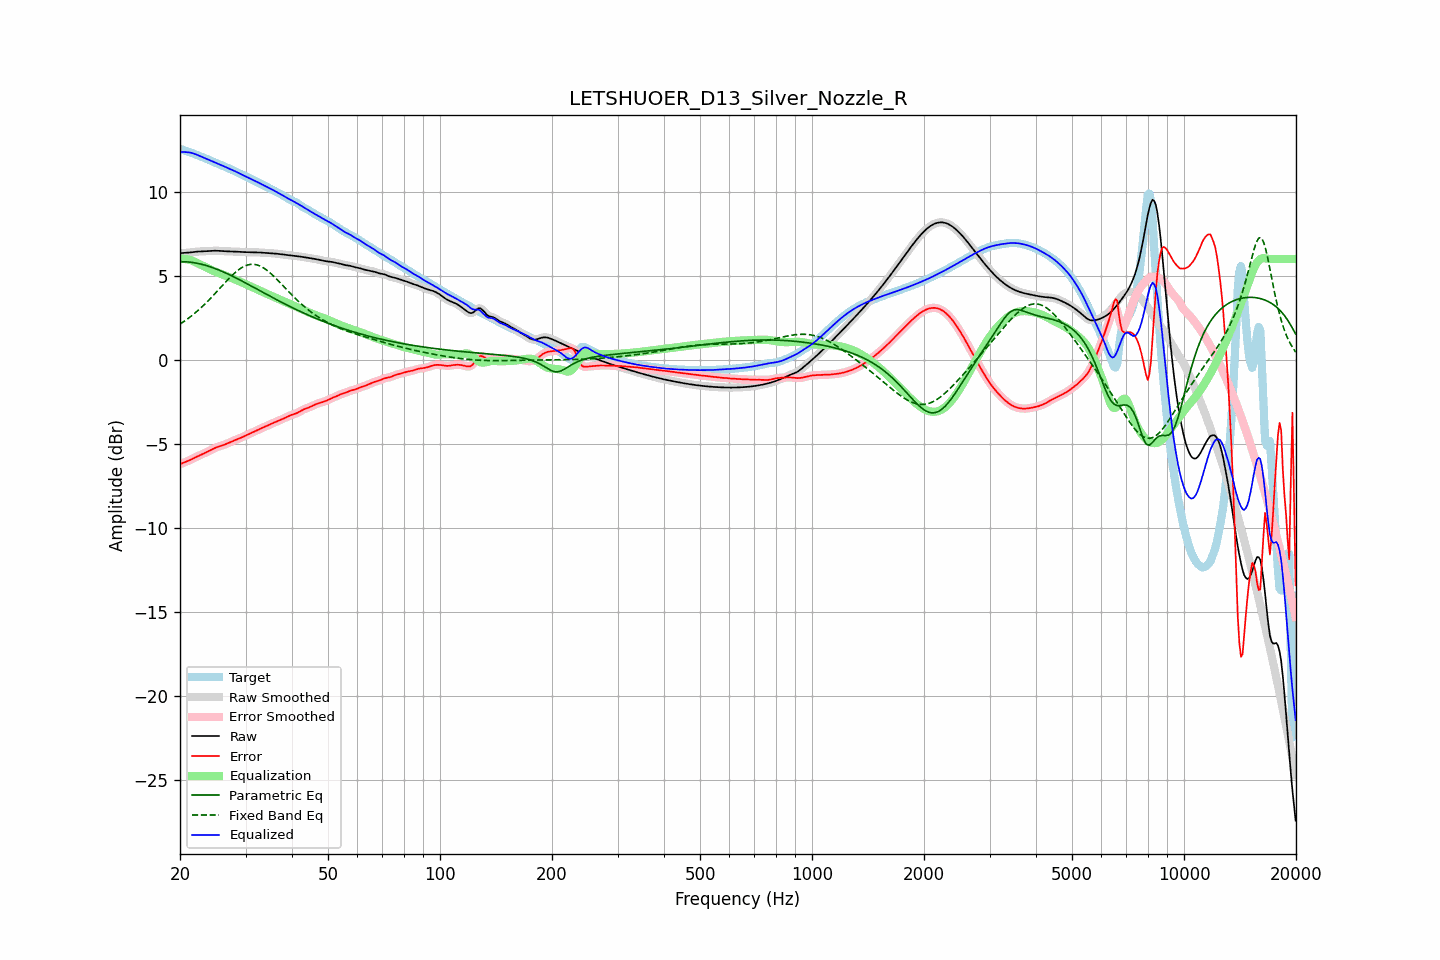

The file beside this chart, header and first rows:
frequency, raw, error, smoothed, error_smoothed, equalization, parametric_eq, fixed_band_eq, equalized_raw, equalized_smoothed, target
20.00, 6.34, -6.21, 6.35, -6.21, 6.01, 5.84, 2.13, 12.35, 12.35, 12.55
20.20, 6.35, -6.17, 6.35, -6.17, 6.01, 5.84, 2.19, 12.36, 12.36, 12.52
20.40, 6.36, -6.13, 6.36, -6.13, 6.01, 5.84, 2.25, 12.36, 12.36, 12.49
20.61, 6.36, -6.09, 6.36, -6.09, 6.00, 5.83, 2.32, 12.36, 12.36, 12.45
20.81, 6.37, -6.05, 6.37, -6.05, 5.99, 5.83, 2.39, 12.35, 12.35, 12.42
21.02, 6.37, -6.01, 6.38, -6.01, 5.97, 5.82, 2.46, 12.34, 12.34, 12.39
21.23, 6.38, -5.97, 6.38, -5.97, 5.95, 5.81, 2.53, 12.33, 12.33, 12.35
21.44, 6.40, -5.92, 6.40, -5.92, 5.92, 5.80, 2.60, 12.31, 12.31, 12.32
21.66, 6.41, -5.88, 6.41, -5.88, 5.88, 5.79, 2.68, 12.29, 12.29, 12.28
21.87, 6.42, -5.83, 6.42, -5.83, 5.84, 5.77, 2.76, 12.26, 12.26, 12.25
22.09, 6.43, -5.78, 6.43, -5.78, 5.79, 5.76, 2.84, 12.22, 12.22, 12.21
22.31, 6.44, -5.73, 6.44, -5.73, 5.74, 5.74, 2.92, 12.18, 12.18, 12.17
22.54, 6.44, -5.69, 6.44, -5.69, 5.69, 5.72, 3.00, 12.14, 12.14, 12.13
22.76, 6.45, -5.65, 6.45, -5.65, 5.65, 5.69, 3.09, 12.10, 12.10, 12.10
22.99, 6.45, -5.60, 6.45, -5.60, 5.60, 5.67, 3.18, 12.06, 12.06, 12.06
23.22, 6.46, -5.56, 6.46, -5.56, 5.56, 5.65, 3.27, 12.02, 12.02, 12.02
23.45, 6.46, -5.52, 6.46, -5.52, 5.51, 5.62, 3.37, 11.98, 11.98, 11.98
23.69, 6.47, -5.47, 6.47, -5.47, 5.47, 5.59, 3.46, 11.94, 11.94, 11.94
23.92, 6.48, -5.42, 6.48, -5.42, 5.42, 5.56, 3.56, 11.89, 11.89, 11.90
24.16, 6.48, -5.37, 6.48, -5.37, 5.37, 5.53, 3.66, 11.85, 11.85, 11.85
24.40, 6.49, -5.32, 6.49, -5.32, 5.33, 5.50, 3.76, 11.81, 11.81, 11.81
24.65, 6.49, -5.28, 6.49, -5.28, 5.28, 5.46, 3.86, 11.77, 11.77, 11.77
24.89, 6.49, -5.23, 6.49, -5.23, 5.24, 5.42, 3.96, 11.73, 11.73, 11.73
25.14, 6.49, -5.20, 6.49, -5.20, 5.20, 5.39, 4.07, 11.69, 11.69, 11.68
25.39, 6.49, -5.16, 6.48, -5.16, 5.16, 5.35, 4.17, 11.65, 11.65, 11.65
25.65, 6.48, -5.13, 6.48, -5.13, 5.13, 5.31, 4.28, 11.61, 11.61, 11.61
25.91, 6.47, -5.10, 6.47, -5.10, 5.10, 5.27, 4.38, 11.57, 11.57, 11.57
26.16, 6.46, -5.07, 6.46, -5.07, 5.06, 5.23, 4.48, 11.52, 11.52, 11.53
26.43, 6.46, -5.03, 6.46, -5.03, 5.02, 5.18, 4.59, 11.48, 11.48, 11.49
26.69, 6.45, -4.99, 6.45, -4.99, 4.99, 5.14, 4.69, 11.44, 11.44, 11.45
26.96, 6.45, -4.95, 6.45, -4.95, 4.95, 5.10, 4.79, 11.40, 11.40, 11.40
27.23, 6.45, -4.91, 6.45, -4.91, 4.91, 5.05, 4.89, 11.36, 11.36, 11.36
27.50, 6.45, -4.86, 6.45, -4.86, 4.87, 5.00, 4.99, 11.32, 11.32, 11.31
27.77, 6.44, -4.82, 6.44, -4.82, 4.83, 4.96, 5.08, 11.27, 11.27, 11.27
28.05, 6.44, -4.78, 6.44, -4.78, 4.79, 4.91, 5.16, 11.23, 11.23, 11.22
28.33, 6.43, -4.75, 6.43, -4.75, 4.75, 4.86, 5.25, 11.18, 11.18, 11.18
28.62, 6.43, -4.71, 6.43, -4.71, 4.71, 4.81, 5.33, 11.14, 11.14, 11.14
28.90, 6.42, -4.67, 6.42, -4.67, 4.67, 4.76, 5.39, 11.09, 11.09, 11.09
29.19, 6.42, -4.63, 6.42, -4.63, 4.63, 4.71, 5.46, 11.04, 11.04, 11.05
29.48, 6.41, -4.59, 6.41, -4.59, 4.58, 4.66, 5.52, 11.00, 11.00, 11.00
29.78, 6.41, -4.54, 6.41, -4.54, 4.54, 4.61, 5.57, 10.95, 10.95, 10.95
30.08, 6.41, -4.50, 6.41, -4.50, 4.50, 4.56, 5.61, 10.91, 10.91, 10.90
30.38, 6.41, -4.45, 6.41, -4.45, 4.45, 4.51, 5.64, 10.86, 10.86, 10.86
30.68, 6.40, -4.41, 6.40, -4.41, 4.41, 4.46, 5.66, 10.81, 10.81, 10.81
30.99, 6.40, -4.36, 6.40, -4.36, 4.36, 4.41, 5.68, 10.77, 10.77, 10.76
31.30, 6.40, -4.32, 6.40, -4.32, 4.32, 4.36, 5.68, 10.72, 10.72, 10.72
31.61, 6.39, -4.28, 6.39, -4.28, 4.27, 4.30, 5.68, 10.67, 10.67, 10.67
31.93, 6.39, -4.23, 6.39, -4.23, 4.23, 4.25, 5.67, 10.62, 10.62, 10.63
32.24, 6.39, -4.19, 6.39, -4.19, 4.19, 4.20, 5.64, 10.58, 10.58, 10.58
32.57, 6.39, -4.14, 6.39, -4.14, 4.14, 4.15, 5.61, 10.53, 10.53, 10.53
32.89, 6.38, -4.10, 6.38, -4.10, 4.10, 4.10, 5.57, 10.48, 10.48, 10.48
33.22, 6.38, -4.06, 6.38, -4.06, 4.06, 4.04, 5.52, 10.43, 10.43, 10.43
33.55, 6.37, -4.02, 6.37, -4.01, 4.01, 3.99, 5.47, 10.38, 10.38, 10.38
33.89, 6.36, -3.97, 6.36, -3.97, 3.97, 3.94, 5.40, 10.33, 10.33, 10.34
34.23, 6.36, -3.93, 6.36, -3.93, 3.93, 3.89, 5.33, 10.28, 10.28, 10.29
34.57, 6.35, -3.88, 6.35, -3.88, 3.88, 3.84, 5.26, 10.24, 10.24, 10.24
34.92, 6.35, -3.84, 6.35, -3.84, 3.84, 3.79, 5.18, 10.19, 10.19, 10.19
35.27, 6.34, -3.80, 6.34, -3.80, 3.80, 3.74, 5.09, 10.14, 10.14, 10.14
35.62, 6.33, -3.76, 6.33, -3.76, 3.76, 3.68, 5.00, 10.09, 10.09, 10.09
35.97, 6.32, -3.72, 6.32, -3.72, 3.72, 3.63, 4.91, 10.04, 10.04, 10.04
... 635 more rows
